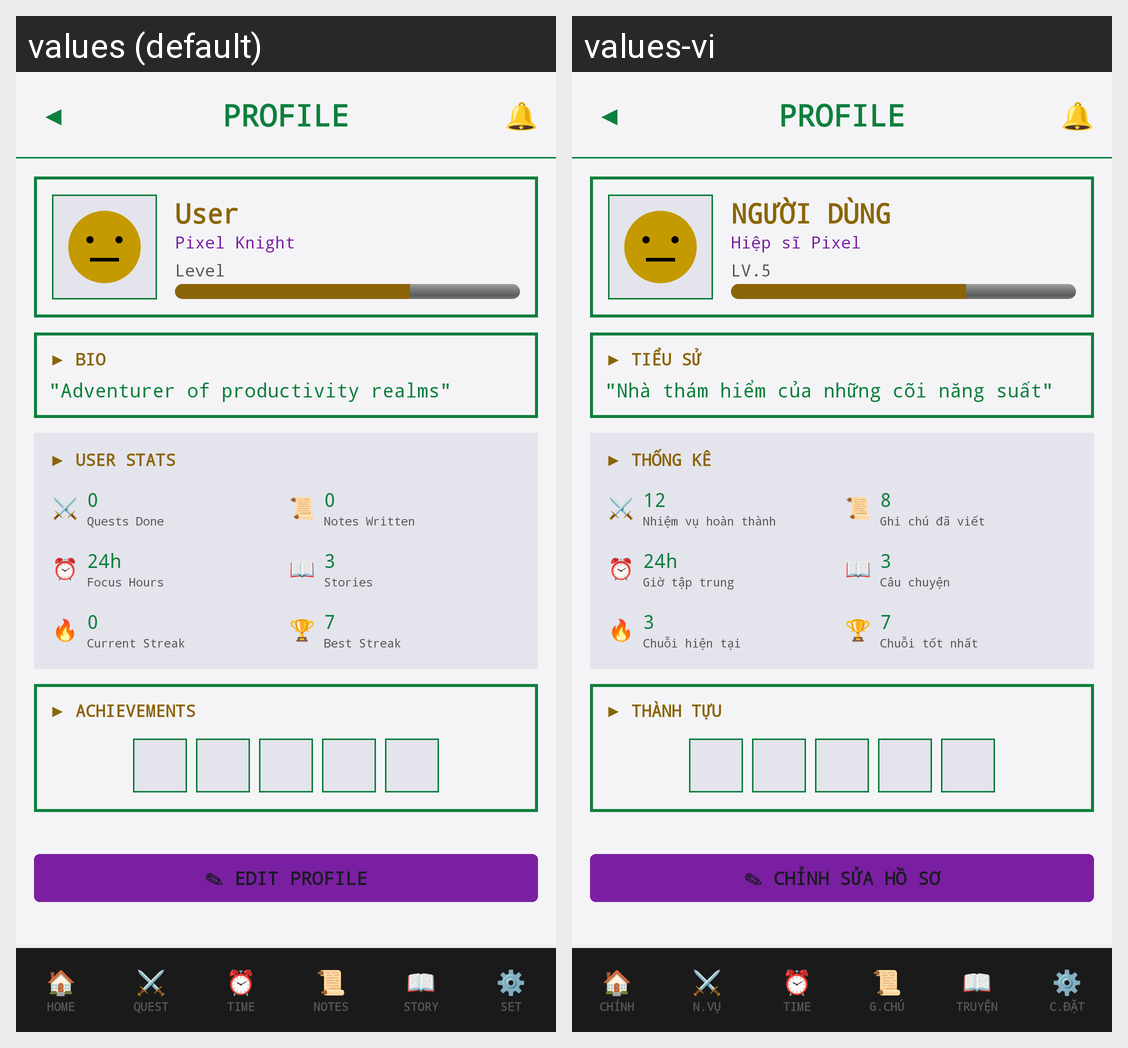

Strings drawn on this Android screen and how each of the app's shown locales translates them:
Android screen res/layout/activity_profile.xml rendered under 2 locales, left to right: values (default), values-vi. Device: Nexus 5 (rendered at 1080×1920; each locale shown at half size, 540×960, under a caption strip naming it); theme Theme.MobileApp.
Strings drawn on this screen, with the default value and each locale's value (text and hints the layout hard-codes, and strings that could not be matched under every locale, appear in the picture but are not listed):

profile_header
  values: PROFILE
  values-vi: PROFILE  [not translated; the default value is used]

label_user
  values: User
  values-vi: NGƯỜI DÙNG

profile_user_title
  values: Pixel Knight
  values-vi: Hiệp sĩ Pixel

label_level
  values: Level
  values-vi: LV.5

profile_bio_label
  values: ▶ BIO
  values-vi: ▶ TIỂU SỬ

profile_bio_text
  values: "Adventurer of productivity realms"
  values-vi: "Nhà thám hiểm của những cõi năng suất"

profile_stats_label
  values: ▶ USER STATS
  values-vi: ▶ THỐNG KÊ

quests_done_value
  values: 0
  values-vi: 12

quests_done_title
  values: Quests Done
  values-vi: Nhiệm vụ hoàn thành

notes_written_value
  values: 0
  values-vi: 8

notes_written_title
  values: Notes Written
  values-vi: Ghi chú đã viết

profile_stat_focus_hours_val
  values: 24h
  values-vi: 24h

profile_stat_focus_hours
  values: Focus Hours
  values-vi: Giờ tập trung

profile_stat_stories_val
  values: 3
  values-vi: 3

profile_stat_stories
  values: Stories
  values-vi: Câu chuyện

streak_value
  values: 0
  values-vi: 3

profile_stat_current_streak
  values: Current Streak
  values-vi: Chuỗi hiện tại

profile_stat_best_streak_val
  values: 7
  values-vi: 7

profile_stat_best_streak
  values: Best Streak
  values-vi: Chuỗi tốt nhất

profile_achievements_label
  values: ▶ ACHIEVEMENTS
  values-vi: ▶ THÀNH TỰU

profile_edit_btn
  values: ✎ EDIT PROFILE
  values-vi: ✎ CHỈNH SỬA HỒ SƠ

nav_home
  values: HOME
  values-vi: CHÍNH

nav_quest
  values: QUEST
  values-vi: N.VỤ

nav_time
  values: TIME
  values-vi: TIME  [not translated; the default value is used]

nav_notes
  values: NOTES
  values-vi: G.CHÚ

nav_story
  values: STORY
  values-vi: TRUYỆN

nav_set
  values: SET
  values-vi: C.ĐẶT
